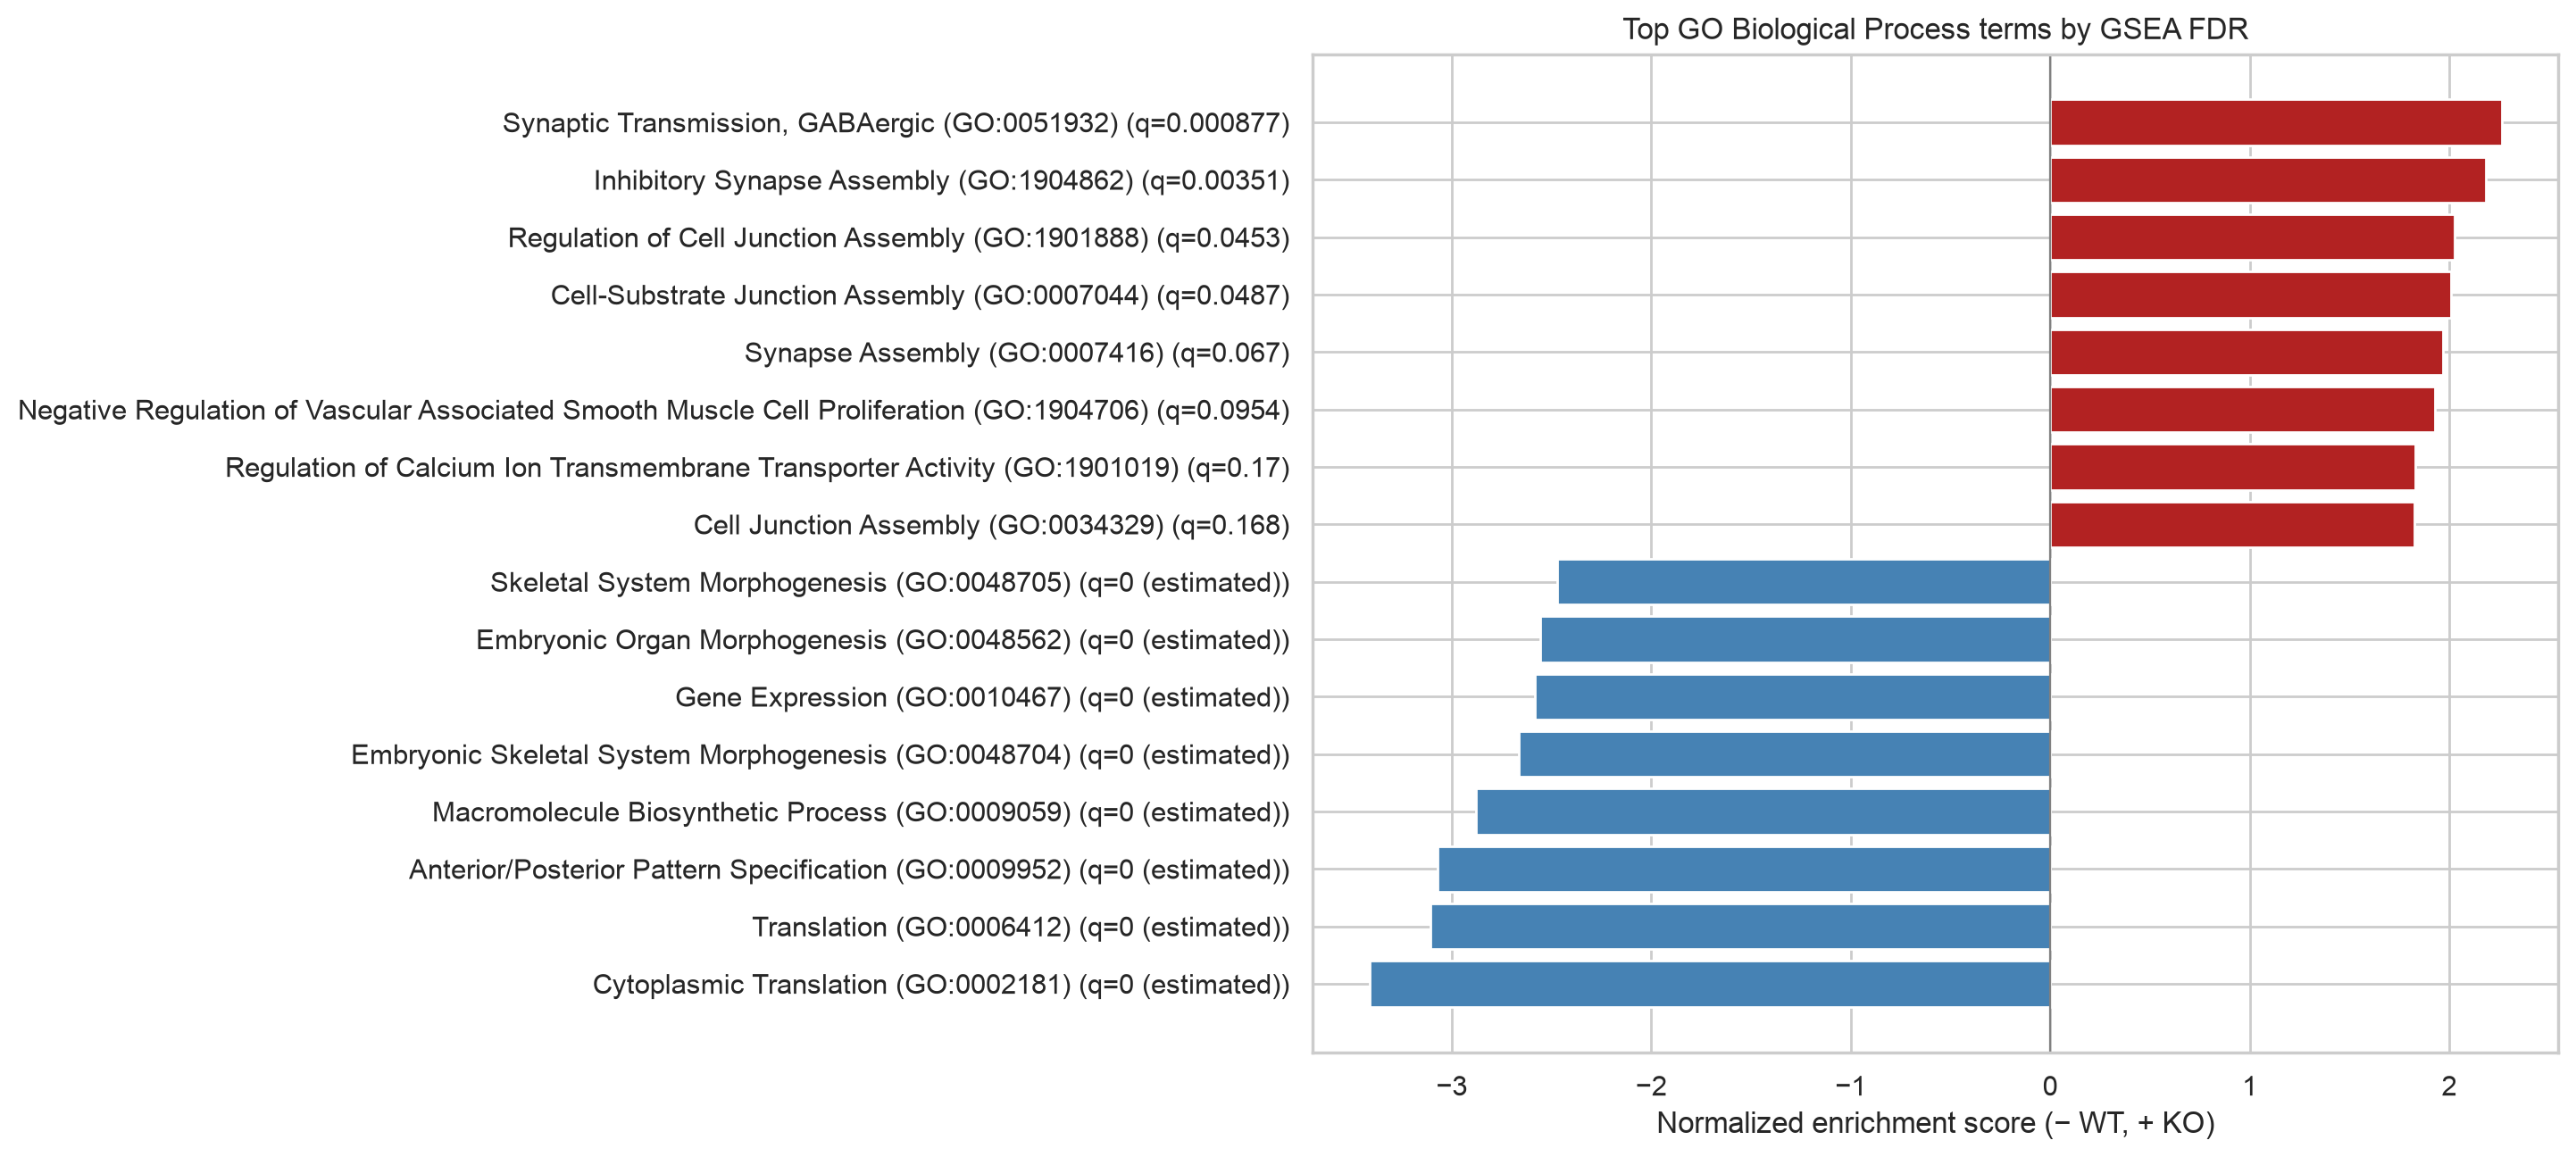

Source data for this figure (header and first rows):
Name	Term	ES	NES	NOM p-val	FDR q-val	FWER p-val	Tag %	Gene %	Lead_genes
prerank	Cytoplasmic Translation (GO:0002181)	-0.8234	-3.412	0.0	0.0	0.0	84/100	14.69%	SARS1;RPSA;RPLP0;RPL4;RPS21;RSL24D1;RPL3…
prerank	Translation (GO:0006412)	-0.666	-3.108	0.0	0.0	0.0	131/226	19.38%	SARS1;GARS1;RPSA;RPLP0;RPL4;RPS21;IARS1;…
prerank	Anterior/Posterior Pattern Specification…	-0.8362	-3.069	0.0	0.0	0.0	30/56	3.97%	CYP26C1;HOXA7;HOXB7;HOXB6;HOXA3;HOXD3;HO…
prerank	Macromolecule Biosynthetic Process (GO:0…	-0.6349	-2.88	0.0	0.0	0.0	99/181	14.58%	SARS1;RPSA;RPLP0;RPL4;RPS21;RSL24D1;PDGF…
prerank	Embryonic Skeletal System Morphogenesis …	-0.8266	-2.662	0.0	0.0	0.0	13/30	1.42%	HOXA3;HOXD3;HOXB9;HOXC4;HOXD4;HOXC9;HOXD…
prerank	Gene Expression (GO:0010467)	-0.5243	-2.584	0.0	0.0	0.0	148/351	19.13%	HOXD3;PAX8;DNAJB11;RNASEL;SARS1;RPSA;RPL…
prerank	Embryonic Organ Morphogenesis (GO:004856…	-0.7751	-2.556	0.0	0.0	0.0	12/36	1.42%	HOXA3;HOXD3;HOXB9;HOXC4;HOXD4;HOXC9;HOXD…
prerank	Skeletal System Morphogenesis (GO:004870…	-0.746	-2.471	0.0	0.0	0.0	13/38	1.73%	HOXA3;HOXD3;HOXB9;HOXC4;HOXD4;HOXC9;HOXD…
prerank	Ribosomal Small Subunit Biogenesis (GO:0…	-0.6005	-2.38	0.0	0.0	0.0	40/84	15.14%	RPSA;RPS17;EMG1;RPS11;RPS8;RPS15A;RPS14;…
prerank	Ribonucleoprotein Complex Biogenesis (GO…	-0.5628	-2.369	0.0	0.0	0.0	54/118	17.92%	RSL24D1;RPL5;RPS17;EMG1;RPS11;RPS8;RPL11…
prerank	tRNA Aminoacylation for Protein Translat…	-0.6913	-2.325	0.0	0.0001032	0.001	16/36	9.60%	SARS1;GARS1;IARS1;CARS1;TARS1;MARS1;YARS…
prerank	Response to Endoplasmic Reticulum Stress…	-0.5055	-2.291	0.0	0.0001746	0.002	58/185	14.66%	DNAJC10;CHAC1;DERL3;HERPUD1;HYOU1;FICD;S…
prerank	Ribosome Biogenesis (GO:0042254)	-0.5233	-2.307	0.0	0.0001892	0.002	59/157	16.03%	NOP53;RSL24D1;EIF2A;RPL5;RPS17;EMG1;RPS1…
prerank	Ribosome Assembly (GO:0042255)	-0.6478	-2.265	0.0	0.0002128	0.003	23/40	20.10%	RPSA;NOP53;EIF2A;MPV17L;NOA1;RPL5;RPL11;…
prerank	Cytoplasmic Translational Initiation (GO…	-0.675	-2.272	0.0	0.000227	0.003	19/36	18.81%	EIF3L;EIF2S2;EIF2B2;EIF5;EIF3F;EIF2S3;EI…
prerank	Endoplasmic Reticulum Unfolded Protein R…	-0.6422	-2.283	0.0	0.0002433	0.003	17/46	15.49%	DNAJC10;DERL3;HERPUD1;MANF;HSPA5;DDIT3;C…
prerank	rRNA Metabolic Process (GO:0016072)	-0.5539	-2.254	0.0	0.0002671	0.004	41/95	18.66%	NOP53;MARS1;RPL5;RPS17;EMG1;RPL11;EXOSC6…
prerank	rRNA Processing (GO:0006364)	-0.5369	-2.225	0.0	0.0006307	0.01	52/108	24.46%	NOP53;RPL5;RPS17;EMG1;RPL11;RPS14;RPS7;R…
prerank	Intrinsic Apoptotic Signaling Pathway in…	-0.6936	-2.206	0.0	0.0007946	0.014	12/26	10.95%	DNAJC10;CHAC1;DDIT3;PPP1R15A;ATF4;TRIB3;…
prerank	protein-RNA Complex Assembly (GO:0022618…	-0.5178	-2.219	0.0	0.0008364	0.014	54/137	19.71%	RPSA;NOP53;SETX;EIF3L;EIF2S2;RPL5;RPL11;…
prerank	Synaptic Transmission, GABAergic (GO:005…	0.8418	2.264	0.0	0.000877	0.001	9/15	4.83%	GABRA1;GABRB2;GABRA4;HAPLN4;GABBR2;GABRG…
prerank	Regulation of Translational Initiation (…	-0.5842	-2.174	0.0	0.001243	0.023	27/61	18.81%	EIF1B;EIF4EBP1;PAIP2B;PPP1R15A;CTIF;EIF1…
prerank	Protein N-linked Glycosylation via Aspar…	-0.6463	-2.161	0.0	0.00129	0.025	19/35	19.10%	DERL3;STT3A;UBE2J1;UGGT1;ALG9;RPN1;ALG5;…
prerank	Retrograde Protein Transport, ER to Cyto…	-0.7509	-2.147	0.0	0.001481	0.029	9/18	10.52%	HERPUD1;SYVN1;SEL1L;DERL2;HSP90B1;SEC61B…
prerank	Protein Exit From Endoplasmic Reticulum …	-0.7002	-2.131	0.0	0.001862	0.039	11/25	10.67%	HERPUD1;SYVN1;SEL1L;DERL2;HSP90B1;SEC61B…
prerank	Embryonic Skeletal System Development (G…	-0.6423	-2.13	0.0	0.001877	0.041	11/36	0.77%	HOXA3;HOXD3;HOXB9;HOXC4;HOXD4;HOXC9;HOXD…
prerank	Endoplasmic Reticulum to Cytosol Transpo…	-0.774	-2.131	0.0	0.001939	0.039	8/16	10.52%	HERPUD1;SYVN1;SEL1L;DERL2;HSP90B1;SEC61B…
prerank	Dolichol-Linked Oligosaccharide Biosynth…	-0.7062	-2.102	0.004246	0.003153	0.064	12/20	17.57%	DOLPP1;ALG9;ALG5;ALG3;ALG12;SRD5A3;MPDU1…
prerank	Inhibitory Synapse Assembly (GO:1904862)	0.7563	2.182	0.0	0.003508	0.008	9/20	4.83%	GABRA1;GABRB2;GABRA4;SRGAP2;HAPLN4;SRGAP…
prerank	'De Novo' Post-Translational Protein Fol…	-0.6141	-2.094	0.0	0.003527	0.075	20/36	21.48%	SDF2L1;HSPA5;UGGT1;CCT7;HSPA13;DNAJC18;E…
prerank	Ribosomal Large Subunit Biogenesis (GO:0…	-0.574	-2.083	0.0	0.003784	0.087	21/45	17.31%	NOP53;RSL24D1;RPL5;RPL11;TMA16;RPL14;ZNF…
prerank	ERAD Pathway (GO:0036503)	-0.5205	-2.083	0.0	0.003914	0.087	25/89	10.52%	DNAJC10;DERL3;HERPUD1;SYVN1;HSPA5;SEL1L;…
prerank	Mitochondrial Translation (GO:0032543)	-0.5072	-2.059	0.0	0.005346	0.123	61/94	34.88%	MRPL45;MRPL44;MRPL37;MRPL30;MRPL1;MRPS18…
prerank	Regulation of Translation (GO:0006417)	-0.4442	-2.001	0.0	0.01203	0.249	72/195	21.70%	LIN28A;EIF1B;EIF4EBP1;SHMT2;PAIP2B;PPP1R…
prerank	Inner Ear Morphogenesis (GO:0042472)	-0.6395	-1.98	0.001938	0.01548	0.31	7/24	4.61%	HOXA1;PAX8;NECTIN3;PAX2;TBX1;TBX18;CHD7
prerank	Ribosomal Small Subunit Assembly (GO:000…	-0.7091	-1.974	0.002174	0.01623	0.331	8/16	10.93%	RPSA;RPS14;RPS5;RPS28;RPS27;FAU;RPS15;RP…
prerank	Mitochondrial Gene Expression (GO:014005…	-0.4728	-1.959	0.0	0.0194	0.389	63/100	34.74%	MRPL45;MRPL44;MRPL37;MRPL30;MRPL1;MRPS18…
prerank	Dopaminergic Neuron Differentiation (GO:…	-0.6509	-1.951	0.002058	0.02113	0.42	10/21	7.43%	PHOX2A;FOXA1;MANF;PHOX2B;WNT3;SHH;WNT3A;…
prerank	Hepaticobiliary System Development (GO:0…	-0.6925	-1.941	0.0	0.0231	0.448	9/18	13.50%	CEBPG;PROX1;WNT4;LSR;PRKCSH;CEBPA;XBP1;C…
prerank	Embryonic Organ Development (GO:0048568)	-0.5174	-1.929	0.0	0.02632	0.499	23/65	13.11%	HOXB7;HOXD4;PPIL1;GATA3;PDGFB;PKDCC;ATF4…
prerank	Protein Localization to Chromosome, Cent…	-0.6624	-1.912	0.0	0.0319	0.59	11/18	23.32%	BOD1;H2BC11;BUB3;CHAMP1;ZW10;ZWILCH;HASP…
prerank	Blood Vessel Morphogenesis (GO:0048514)	-0.5378	-1.896	0.0	0.03619	0.66	15/45	16.75%	HOXA1;FLT1;PROX1;TBX1;SHH;ENG;TGFBR1;ITG…
prerank	Protein N-linked Glycosylation (GO:00064…	-0.5068	-1.897	0.0	0.03667	0.658	26/59	19.65%	DERL3;STT3A;DOLPP1;UBE2J1;UGGT1;PGM3;ALG…
prerank	Negative Regulation of Myeloid Cell Diff…	-0.6464	-1.875	0.0	0.04446	0.755	3/20	0.20%	HOXB8;HOXA5;HOXA9
prerank	Negative Regulation of Endoplasmic Retic…	-0.652	-1.867	0.0	0.04474	0.782	8/18	12.62%	HSPA5;PPP1R15A;DNAJB9;PPP1R15B;RACK1;BFA…
prerank	Amino Acid Transport (GO:0006865)	-0.5451	-1.861	0.001988	0.04504	0.804	13/40	7.72%	SLC6A15;SLC1A5;SLC7A3;SLC7A1;SLC6A2;SLC1…
prerank	Regulation of Cell Junction Assembly (GO…	0.6528	2.026	0.0	0.04531	0.131	7/24	4.44%	PRKCA;SRGAP2B;SRGAP2C;MEF2C;RAPGEF1;CRB3…
prerank	Negative Regulation of Ubiquitin-Depende…	-0.5441	-1.868	0.002083	0.04536	0.78	14/41	14.08%	NOP53;CSNK2A2;RPL5;RPL11;EIF3H;RPS7;HSP9…
prerank	Cellular Response to Unfolded Protein (G…	-0.5069	-1.862	0.0	0.04586	0.801	19/56	15.49%	DERL3;HERPUD1;HSPA5;DDIT3;CREB3L4;DERL2;…
prerank	Negative Regulation of Proteasomal Ubiqu…	-0.572	-1.857	0.00207	0.04611	0.814	9/30	14.08%	NOP53;CSNK2A2;RPL11;EIF3H;HSP90AB1;UBXN1…
prerank	tRNA Aminoacylation (GO:0043039)	-0.6411	-1.862	0.0	0.04618	0.798	11/22	14.67%	GARS1;IARS1;MARS1;EPRS1;NARS1;MARS2;LARS…
prerank	Antigen Processing and Presentation of E…	-0.6785	-1.868	0.004107	0.04631	0.78	8/16	14.61%	HLA-B;HLA-C;ULBP1;HLA-F;ERAP1;HLA-DRB1;U…
prerank	Mammary Gland Development (GO:0030879)	-0.6246	-1.869	0.0	0.04665	0.776	12/21	15.53%	OXTR;WNT3;WNT4;FOXB1;NOTCH4;GLI2;VEGFA;T…
prerank	Positive Regulation of Reproductive Proc…	-0.5951	-1.852	0.0	0.04779	0.838	8/25	9.40%	TACR1;BNC1;GLRA1;TACR3;TAC3;TAC1;VEGFA;A…
prerank	Cell-Substrate Junction Assembly (GO:000…	0.6343	2.008	0.0	0.04867	0.183	22/27	30.44%	ITGA6;PEAK1;TAOK2;FN1;CDH11;SORBS1;THSD1…
prerank	Neurotransmitter Transport (GO:0006836)	-0.5311	-1.843	0.002212	0.05228	0.872	11/43	6.13%	SLC5A7;SLC6A15;SLC17A8;SLC6A2;SLC18A3;LI…
prerank	Artery Development (GO:0060840)	-0.6198	-1.83	0.002088	0.05909	0.912	7/21	7.22%	HOXA1;TBX1;ACVRL1;ENG;TGFBR1;NRP1;VEGFA
prerank	Amino Acid Import Across Plasma Membrane…	-0.5975	-1.827	0.006085	0.0596	0.919	8/25	6.13%	SLC6A5;SLC1A5;SLC7A3;SLC7A1;SLC1A4;SLC7A…
prerank	Branching Morphogenesis of an Epithelial…	-0.5414	-1.823	0.002088	0.06056	0.926	18/36	14.86%	PAX8;HOXD11;PAX2;FGF10;SFRP2;NRARP;SHH;E…
prerank	Synapse Assembly (GO:0007416)	0.4936	1.97	0.0	0.067	0.284	32/84	18.87%	GABRA1;GABRB2;GABRA4;PCDHB10;SRGAP2;HAPL…
... 2,318 more rows
